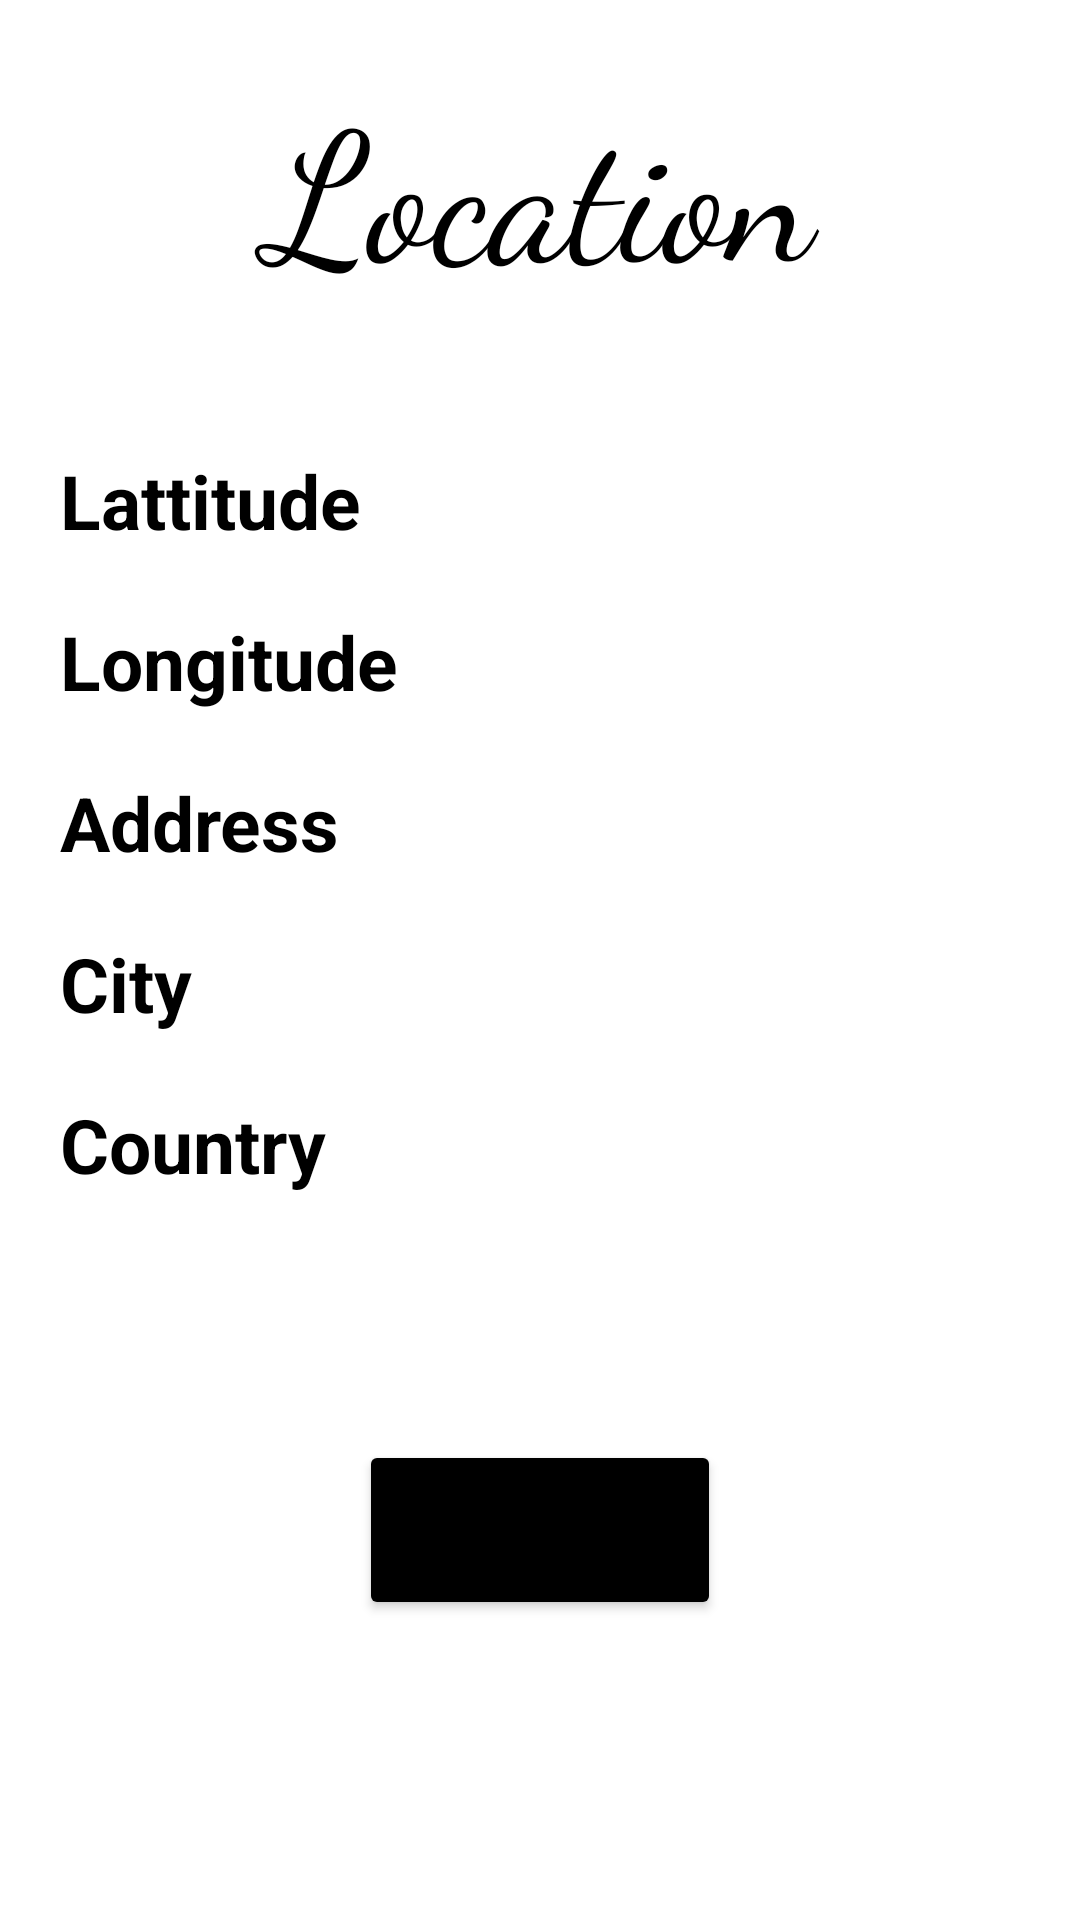

Write the Android layout XML for this screen, with the resource values it uses.
<!-- AndroidManifest.xml: application theme Theme.Qas -->
<!-- res/layout/activity_currentlocation.xml -->
<?xml version="1.0" encoding="utf-8"?>
<RelativeLayout xmlns:android="http://schemas.android.com/apk/res/android"
    xmlns:app="http://schemas.android.com/apk/res-auto"
    xmlns:tools="http://schemas.android.com/tools"
    android:layout_width="match_parent"
    android:layout_height="match_parent"
    tools:context=".MainActivity">

    <TextView
        android:layout_width="match_parent"
        android:layout_height="wrap_content"
        android:textAlignment="center"
        android:text="Location"
        android:fontFamily="cursive"
        android:textColor="@color/black"
        android:layout_marginTop="20dp"
        android:textSize="60dp"/>


    <Button
        android:layout_width="wrap_content"
        android:layout_height="60dp"
        android:backgroundTint="@color/black"
        android:id="@+id/getLocation"
        android:text="Get Location"
        android:layout_centerHorizontal="true"
        android:layout_alignParentBottom="true"
        android:layout_marginBottom="100dp"/>

    <TextView
        android:layout_width="wrap_content"
        android:layout_height="wrap_content"
        android:id="@+id/lattitude"
        android:text="Lattitude"
        android:textSize="25dp"
        android:layout_marginTop="150dp"
        android:layout_marginStart="20dp"
        android:layout_marginBottom="20dp"
        android:textStyle="bold"
        android:textColor="@color/black"/>

    <TextView
        android:layout_width="wrap_content"
        android:layout_height="wrap_content"
        android:id="@+id/longitude"
        android:layout_alignStart="@id/lattitude"
        android:layout_below="@+id/lattitude"
        android:text="Longitude"
        android:textSize="25dp"
        android:layout_marginBottom="20dp"
        android:textStyle="bold"
        android:textColor="@color/black"/>

    <TextView
        android:layout_width="wrap_content"
        android:layout_height="wrap_content"
        android:id="@+id/address"
        android:layout_alignStart="@id/lattitude"
        android:layout_below="@+id/longitude"
        android:text="Address"
        android:textSize="25dp"
        android:layout_marginBottom="20dp"
        android:textStyle="bold"
        android:textColor="@color/black"/>

    <TextView
        android:layout_width="wrap_content"
        android:layout_height="wrap_content"
        android:id="@+id/city"
        android:layout_alignStart="@id/lattitude"
        android:layout_below="@+id/address"
        android:text="City"
        android:textSize="25dp"
        android:layout_marginBottom="20dp"
        android:textStyle="bold"
        android:textColor="@color/black"/>

    <TextView
        android:layout_width="wrap_content"
        android:layout_height="wrap_content"
        android:id="@+id/country"
        android:layout_alignStart="@id/lattitude"
        android:layout_below="@+id/city"
        android:text="Country"
        android:textSize="25dp"
        android:layout_marginBottom="20dp"
        android:textStyle="bold"
        android:textColor="@color/black"/>
</RelativeLayout>
<!-- resources referenced by this layout -->
<resources>
  <style name="Theme.Qas" parent="Theme.MaterialComponents.DayNight.DarkActionBar">
          
          <item name="colorPrimary">@color/purple_500</item>
          <item name="colorPrimaryVariant">@color/purple_700</item>
          <item name="colorOnPrimary">@color/white</item>
          
          <item name="colorSecondary">@color/teal_200</item>
          <item name="colorSecondaryVariant">@color/teal_700</item>
          <item name="colorOnSecondary">@color/black</item>
          
          <item name="android:statusBarColor">?attr/colorPrimaryVariant</item>
          
      </style>
  <!-- not gathered from this repository: default colours our renderer supplied (Android Studio template values) -->
  <color name="purple_500">#FF6200EE</color>
  <color name="purple_700">#FF3700B3</color>
  <color name="teal_200">#FF03DAC5</color>
  <color name="teal_700">#FF018786</color>
  <color name="black">#FF000000</color>
  <color name="white">#FFFFFFFF</color>
</resources>
